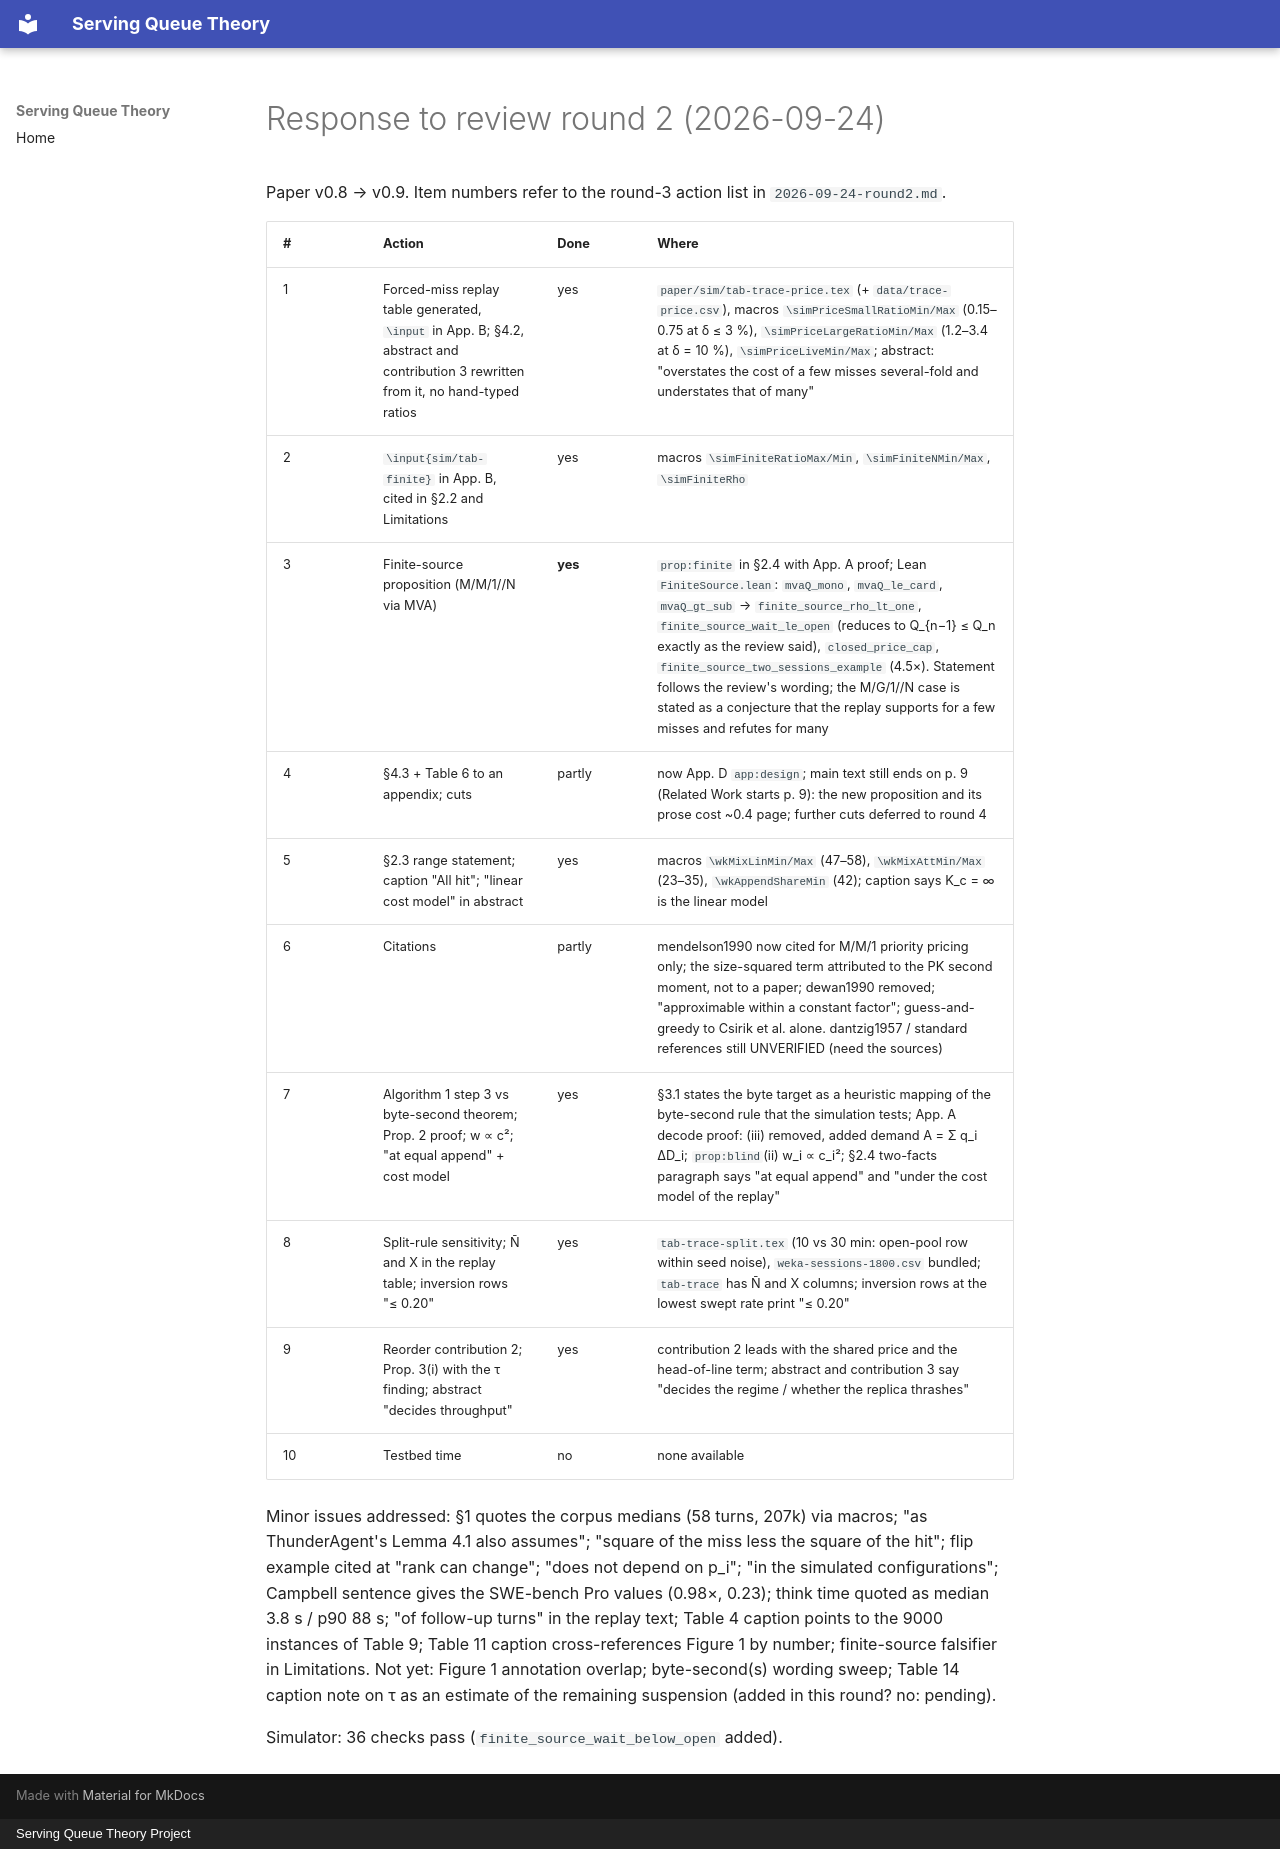

repository: servingQ/serving-queue-theory · page: reviews/2026-09-24-round2-response/index.html · generator: mkdocs · copyright: Serving Queue Theory Project

# Response to review round 2 (2026-09-24)

Paper v0.8 → v0.9. Item numbers refer to the round-3 action list in
`2026-09-24-round2.md`.

| # | Action | Done | Where |
|---|--------|------|-------|
| 1 | Forced-miss replay table generated, `\input` in App. B; §4.2, abstract and contribution 3 rewritten from it, no hand-typed ratios | yes | `paper/sim/tab-trace-price.tex` (+ `data/trace-price.csv`), macros `\simPriceSmallRatioMin/Max` (0.15–0.75 at δ ≤ 3 %), `\simPriceLargeRatioMin/Max` (1.2–3.4 at δ = 10 %), `\simPriceLiveMin/Max`; abstract: "overstates the cost of a few misses several-fold and understates that of many" |
| 2 | `\input{sim/tab-finite}` in App. B, cited in §2.2 and Limitations | yes | macros `\simFiniteRatioMax/Min`, `\simFiniteNMin/Max`, `\simFiniteRho` |
| 3 | Finite-source proposition (M/M/1//N via MVA) | **yes** | `prop:finite` in §2.4 with App. A proof; Lean `FiniteSource.lean`: `mvaQ_mono`, `mvaQ_le_card`, `mvaQ_gt_sub` → `finite_source_rho_lt_one`, `finite_source_wait_le_open` (reduces to Q_{n−1} ≤ Q_n exactly as the review said), `closed_price_cap`, `finite_source_two_sessions_example` (4.5×). Statement follows the review's wording; the M/G/1//N case is stated as a conjecture that the replay supports for a few misses and refutes for many |
| 4 | §4.3 + Table 6 to an appendix; cuts | partly | now App. D `app:design`; main text still ends on p. 9 (Related Work starts p. 9): the new proposition and its prose cost ~0.4 page; further cuts deferred to round 4 |
| 5 | §2.3 range statement; caption "All hit"; "linear cost model" in abstract | yes | macros `\wkMixLinMin/Max` (47–58), `\wkMixAttMin/Max` (23–35), `\wkAppendShareMin` (42); caption says K_c = ∞ is the linear model |
| 6 | Citations | partly | mendelson1990 now cited for M/M/1 priority pricing only; the size-squared term attributed to the PK second moment, not to a paper; dewan1990 removed; "approximable within a constant factor"; guess-and-greedy to Csirik et al. alone. dantzig1957 / standard references still UNVERIFIED (need the sources) |
| 7 | Algorithm 1 step 3 vs byte-second theorem; Prop. 2 proof; w ∝ c²; "at equal append" + cost model | yes | §3.1 states the byte target as a heuristic mapping of the byte-second rule that the simulation tests; App. A decode proof: (iii) removed, added demand A = Σ q_i ΔD_i; `prop:blind`(ii) w_i ∝ c_i²; §2.4 two-facts paragraph says "at equal append" and "under the cost model of the replay" |
| 8 | Split-rule sensitivity; N̄ and X in the replay table; inversion rows "≤ 0.20" | yes | `tab-trace-split.tex` (10 vs 30 min: open-pool row within seed noise), `weka-sessions-1800.csv` bundled; `tab-trace` has N̄ and X columns; inversion rows at the lowest swept rate print "≤ 0.20" |
| 9 | Reorder contribution 2; Prop. 3(i) with the τ finding; abstract "decides throughput" | yes | contribution 2 leads with the shared price and the head-of-line term; abstract and contribution 3 say "decides the regime / whether the replica thrashes" |
| 10 | Testbed time | no | none available |

Minor issues addressed: §1 quotes the corpus medians (58 turns, 207k) via
macros; "as ThunderAgent's Lemma 4.1 also assumes"; "square of the miss
less the square of the hit"; flip example cited at "rank can change";
"does not depend on p_i"; "in the simulated configurations"; Campbell
sentence gives the SWE-bench Pro values (0.98×, 0.23); think time quoted
as median 3.8 s / p90 88 s; "of follow-up turns" in the replay text;
Table 4 caption points to the 9000 instances of Table 9; Table 11
caption cross-references Figure 1 by number; finite-source falsifier in
Limitations. Not yet: Figure 1 annotation overlap; byte-second(s)
wording sweep; Table 14 caption note on τ as an estimate of the
remaining suspension (added in this round? no: pending).

Simulator: 36 checks pass (`finite_source_wait_below_open` added).
